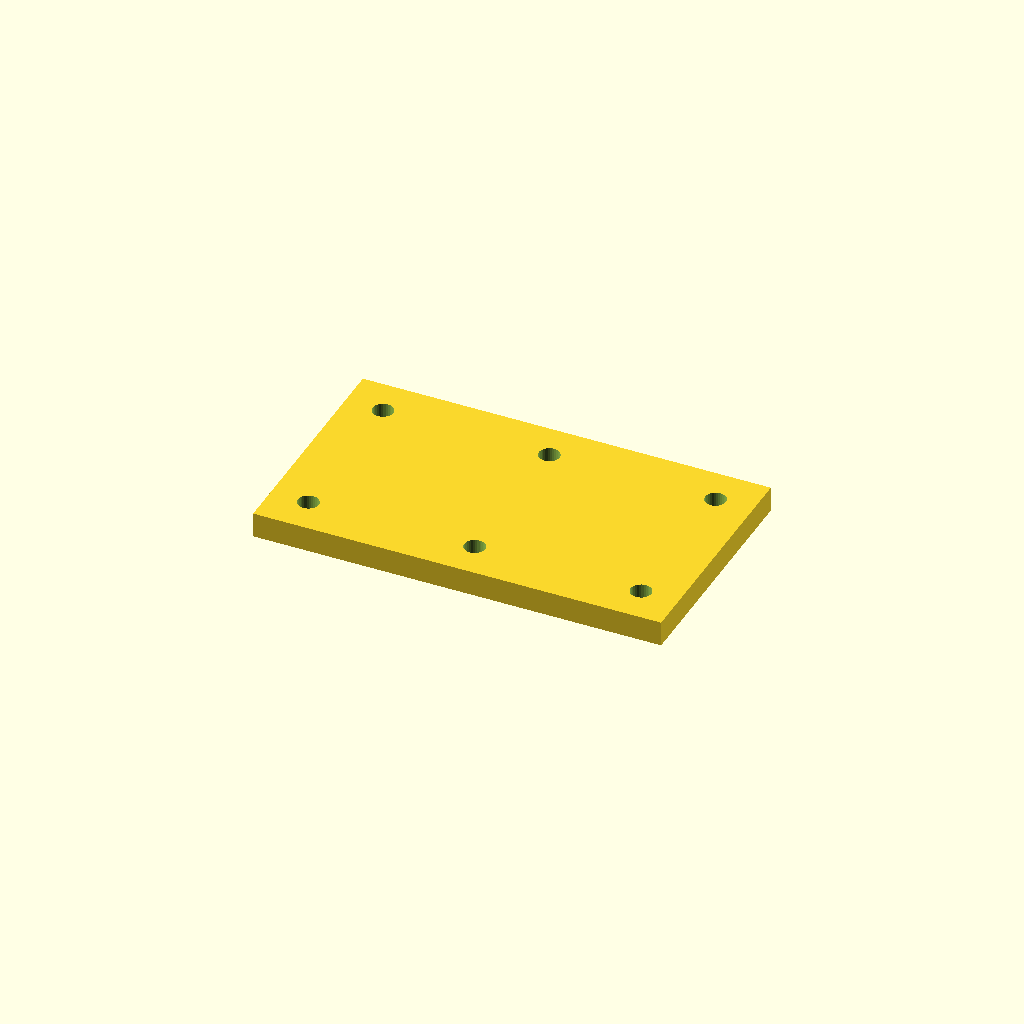
Cell 1: rendered with the file's own defaults.
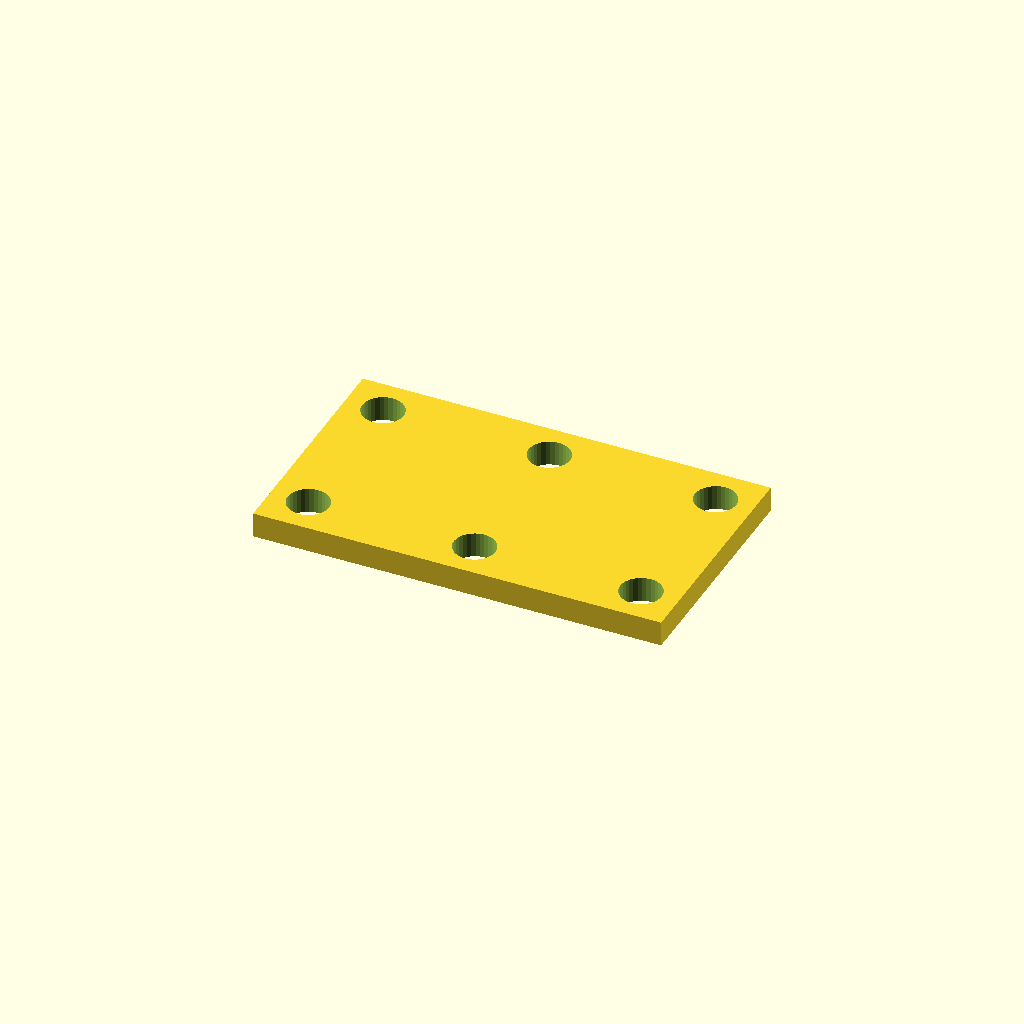
Cell 2: the same model with hole_d = 13.2.
One fixed orthographic camera (rotation 55°, 0°, 25°; colour scheme Cornfield) for every cell.
The OpenSCAD source (optional_data/data/place1/cornerplates/part_0041.scad):
$fn = 32;

// ----------------------------------------------------------------------
// Corner plate 130 x 75 x 8
// 6 holes, centres taken from the edge offset
// ----------------------------------------------------------------------

// --- parameters (mm) ---
plate = [130, 75, 8];  // overall size (x, y, z)
holes = 6;             // number of holes the drawing asks for
hole_d = 6.6;          // hole diameter
edge = 12;             // hole centre offset from the plate edge

// --- derived feature positions (mm) ---
corner_x = plate[0] / 2 - edge;  // = 53   corner hole X
corner_y = plate[1] / 2 - edge;  // = 25.5   corner hole Y
feature_centers = [
  [corner_x, corner_y],
  [-corner_x, corner_y],
  [-corner_x, -corner_y],
  [corner_x, -corner_y],
  [0, corner_y],
  [0, -corner_y]
];   // hole centres the loop below drills

// plate outline, every hole drilled through with the same cutters
difference() {
  cube(plate, center = true);
  for (centre = feature_centers)
    translate([centre[0], centre[1], 0])
      cylinder(d = hole_d, h = plate[2] + 2, center = true);
}
Customizer parameters (derived from the source; name, type, default, range or options):
plate: vector, default [130, 75, 8]
holes: number, default 6
hole_d: number, default 6.6
edge: number, default 12
